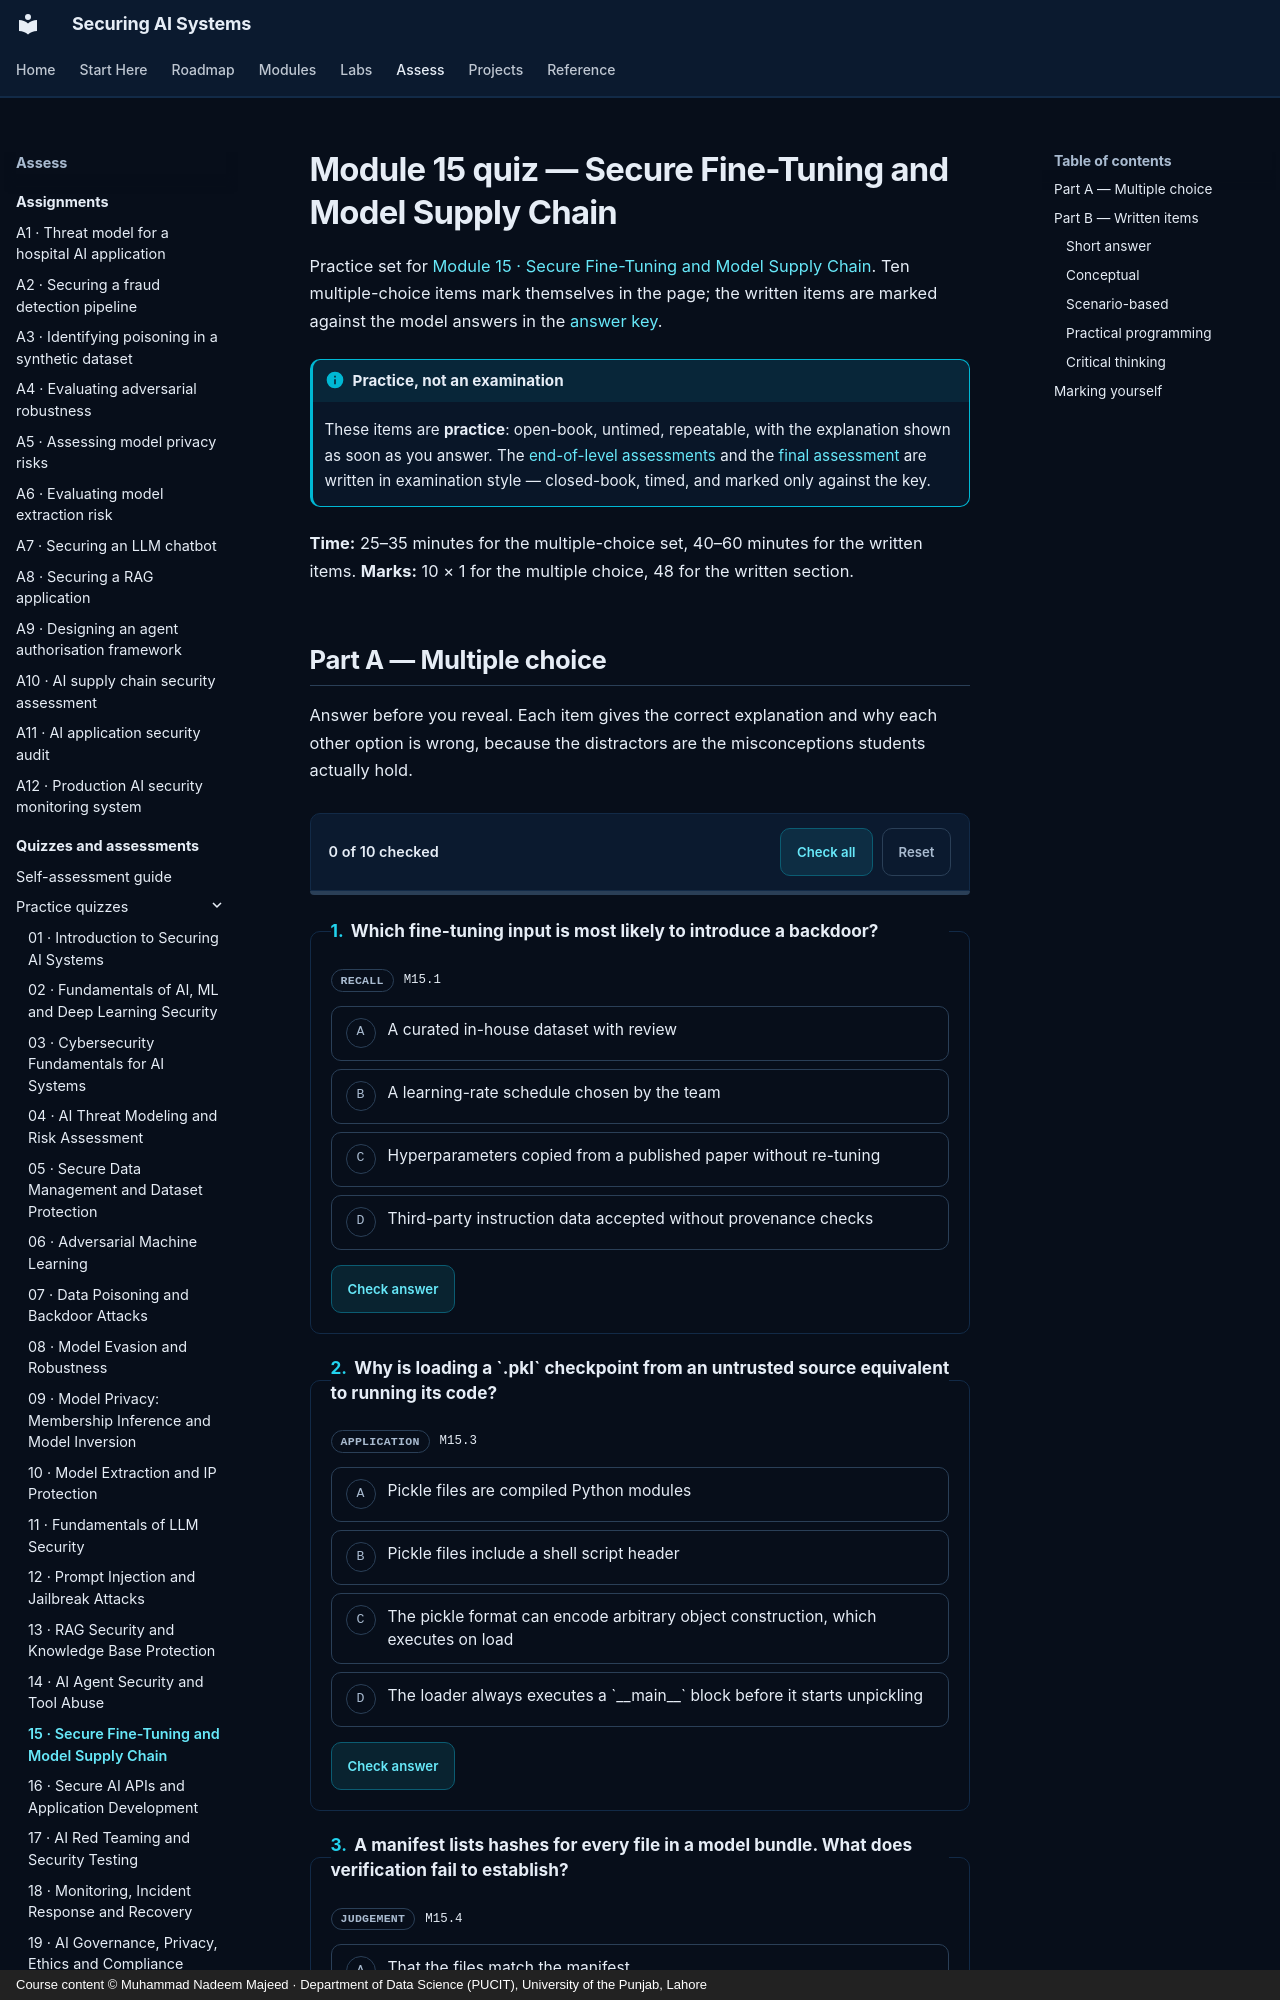

repository: nadeem-majeedch/Securing-AI-Systems · page: quizzes/m15/index.html · generator: mkdocs · copyright: Course content © Muhammad Nadeem Majeed · Department of Data Science (PUCIT), University of the Punjab, Lahore

---
title: "Module 15 quiz — Secure Fine-Tuning and Model Supply Chain"
description: "Ten multiple-choice and nine written practice items for module 15."
---

# Module 15 quiz — Secure Fine-Tuning and Model Supply Chain

Practice set for [Module 15 · Secure Fine-Tuning and Model Supply Chain](../modules/15-fine-tuning-supply-chain.md). Ten multiple-choice items
mark themselves in the page; the written items are marked against the model answers in the
[answer key](answers/m15.md).

!!! info "Practice, not an examination"

    These items are **practice**: open-book, untimed, repeatable, with the explanation shown as soon as you
    answer. The [end-of-level assessments](level-1.md) and the [final assessment](final.md) are written in
    examination style — closed-book, timed, and marked only against the key.

**Time:** 25–35 minutes for the multiple-choice set, 40–60 minutes for the written items.
**Marks:** 10 × 1 for the multiple choice, 48 for the written section.
